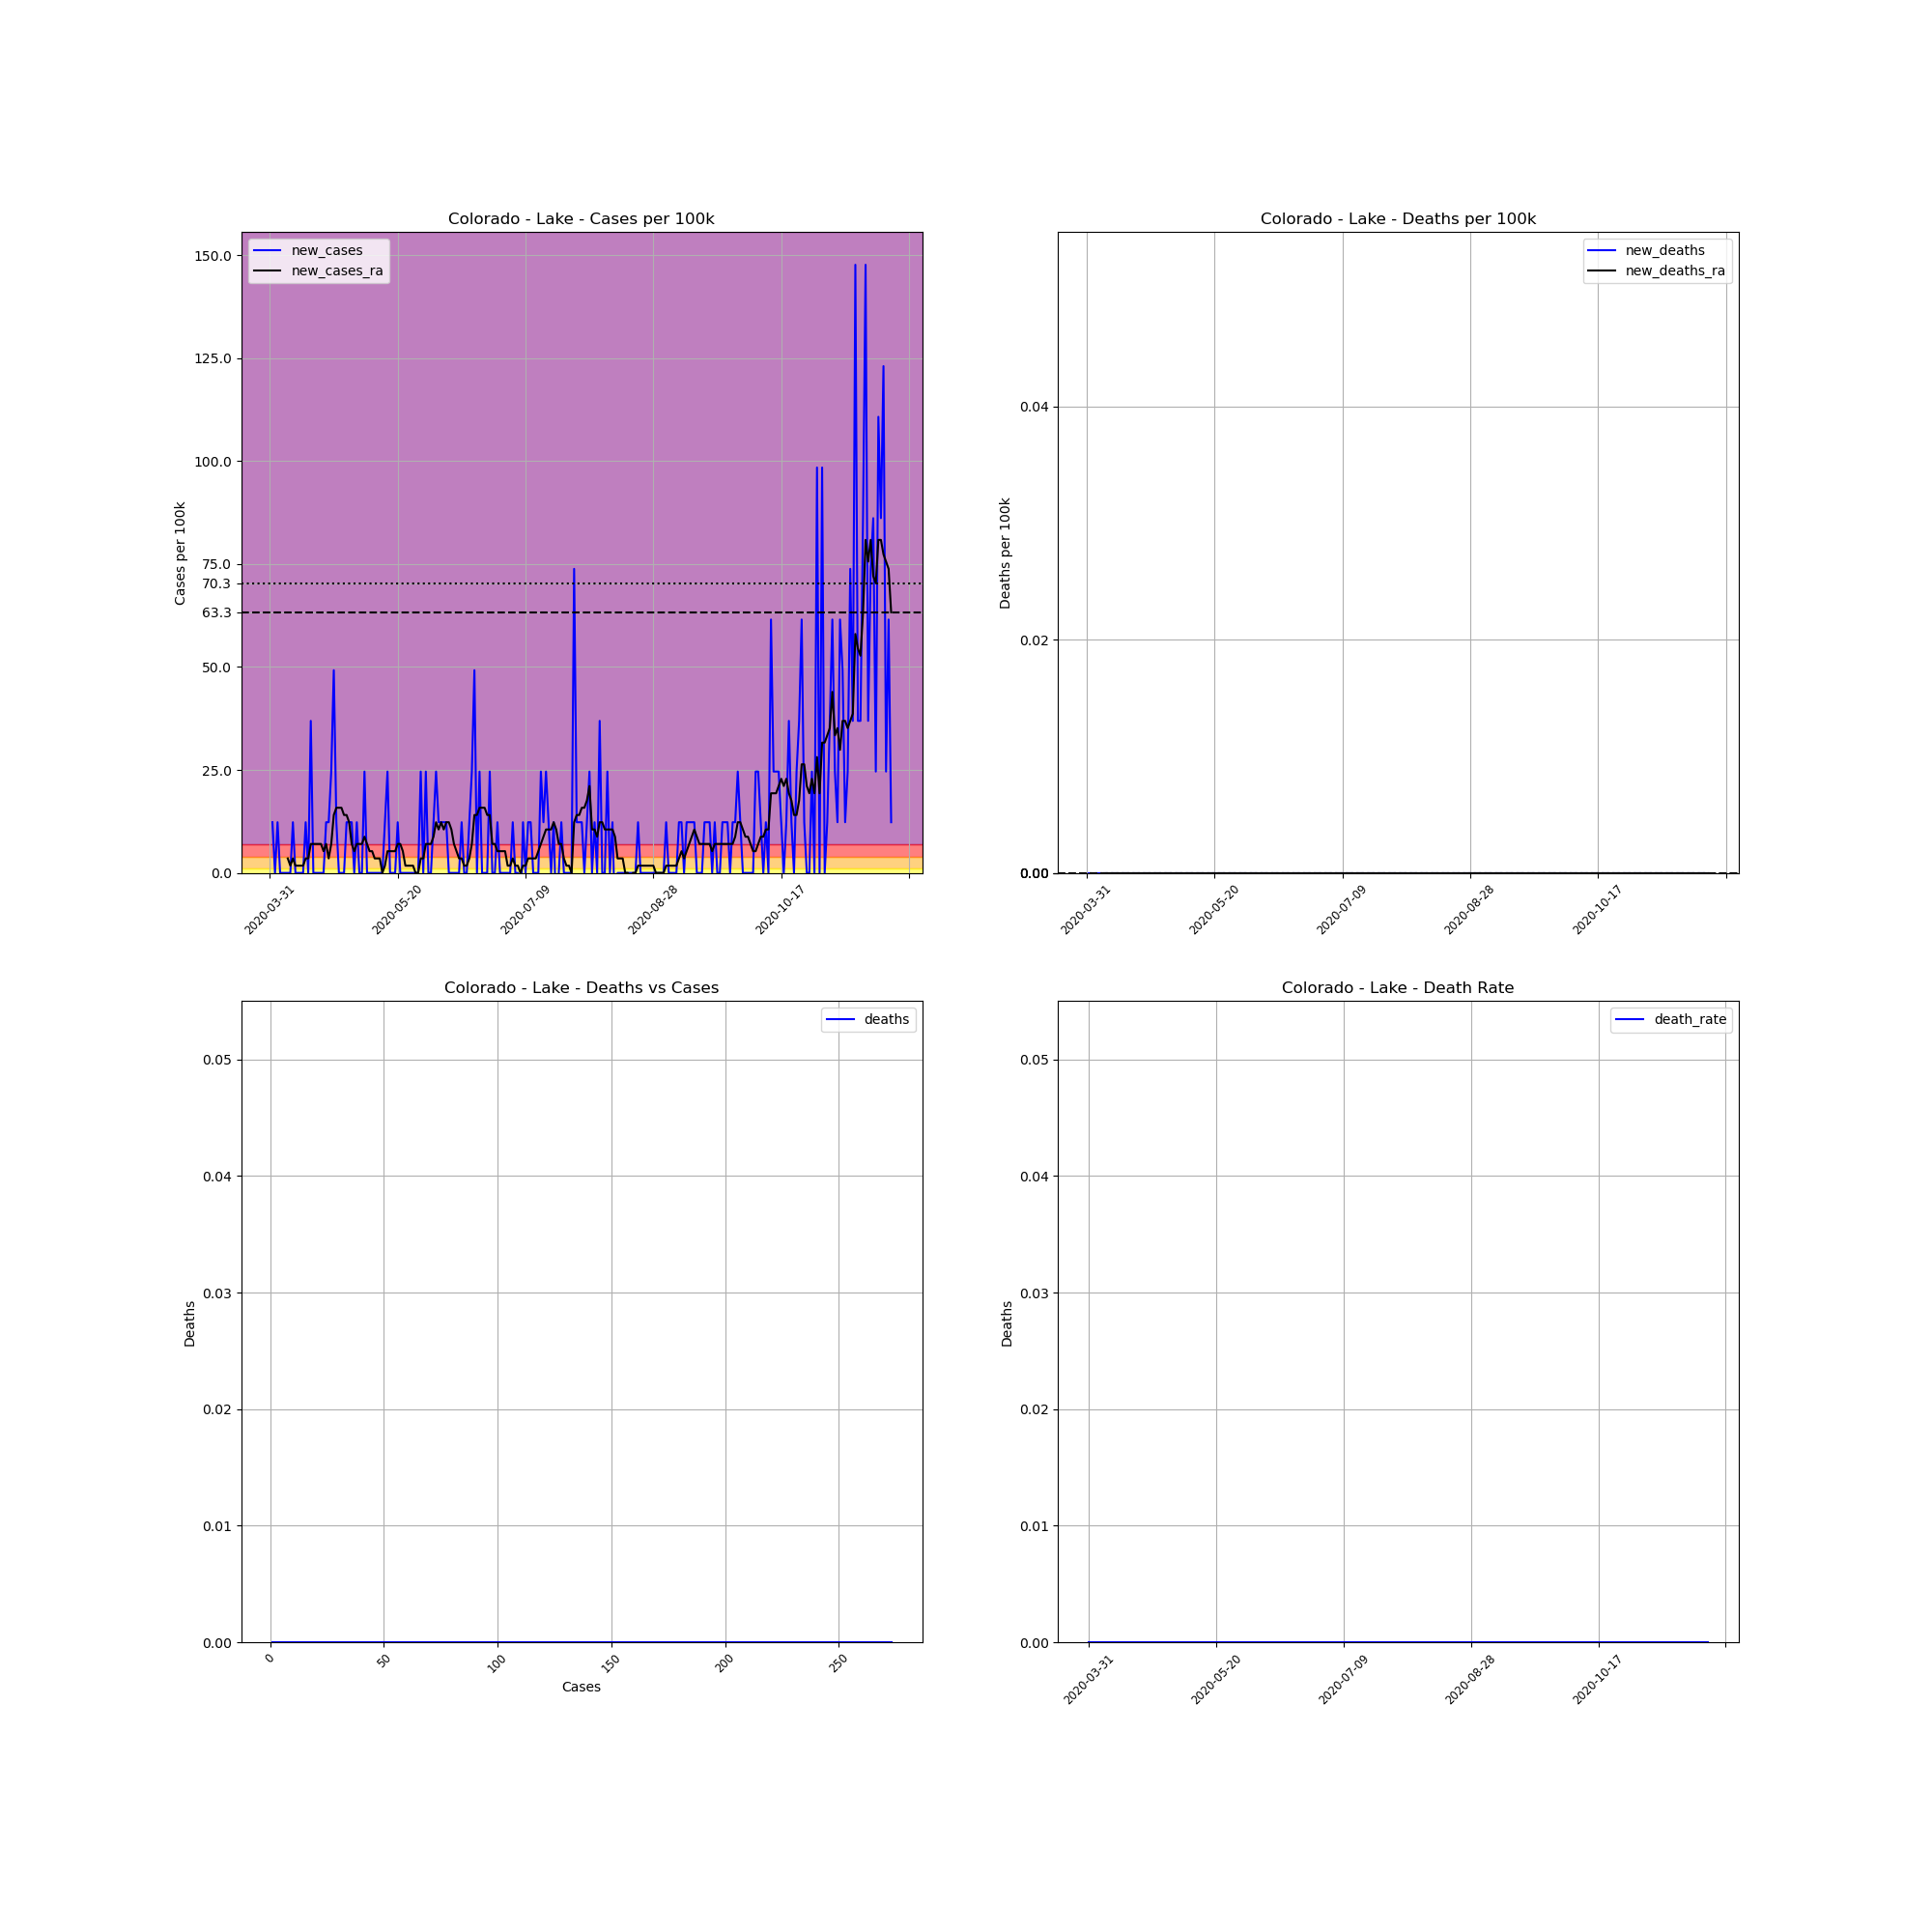

Values plotted in this chart, from the file beside it:
, date, county, state, fips, cases, deaths, COUNTY, STNAME, CTYNAME, POPESTIMATE2019, cases_per_100k, deaths_per_100k, death_rate, new_cases, new_deaths, new_cases_ra, new_deaths_ra
520598, 2020-03-31, Lake, Colorado, 8065, 1, 0.0, 65, Colorado, Lake, 8127, 12.3, 0.0, 0.0, , , , 
520599, 2020-04-01, Lake, Colorado, 8065, 2, 0.0, 65, Colorado, Lake, 8127, 24.61, 0.0, 0.0, 12.3, 0.0, , 
520600, 2020-04-02, Lake, Colorado, 8065, 2, 0.0, 65, Colorado, Lake, 8127, 24.61, 0.0, 0.0, 0.0, 0.0, , 
520601, 2020-04-03, Lake, Colorado, 8065, 3, 0.0, 65, Colorado, Lake, 8127, 36.91, 0.0, 0.0, 12.3, 0.0, , 
520602, 2020-04-04, Lake, Colorado, 8065, 3, 0.0, 65, Colorado, Lake, 8127, 36.91, 0.0, 0.0, 0.0, 0.0, , 
520603, 2020-04-05, Lake, Colorado, 8065, 3, 0.0, 65, Colorado, Lake, 8127, 36.91, 0.0, 0.0, 0.0, 0.0, , 
520604, 2020-04-06, Lake, Colorado, 8065, 3, 0.0, 65, Colorado, Lake, 8127, 36.91, 0.0, 0.0, 0.0, 0.0, , 
520605, 2020-04-07, Lake, Colorado, 8065, 3, 0.0, 65, Colorado, Lake, 8127, 36.91, 0.0, 0.0, 0.0, 0.0, 3.516, 0.0
520606, 2020-04-08, Lake, Colorado, 8065, 3, 0.0, 65, Colorado, Lake, 8127, 36.91, 0.0, 0.0, 0.0, 0.0, 1.758, 0.0
520607, 2020-04-09, Lake, Colorado, 8065, 4, 0.0, 65, Colorado, Lake, 8127, 49.22, 0.0, 0.0, 12.3, 0.0, 3.516, 0.0
520608, 2020-04-10, Lake, Colorado, 8065, 4, 0.0, 65, Colorado, Lake, 8127, 49.22, 0.0, 0.0, 0.0, 0.0, 1.758, 0.0
520609, 2020-04-11, Lake, Colorado, 8065, 4, 0.0, 65, Colorado, Lake, 8127, 49.22, 0.0, 0.0, 0.0, 0.0, 1.758, 0.0
520610, 2020-04-12, Lake, Colorado, 8065, 4, 0.0, 65, Colorado, Lake, 8127, 49.22, 0.0, 0.0, 0.0, 0.0, 1.758, 0.0
520611, 2020-04-13, Lake, Colorado, 8065, 4, 0.0, 65, Colorado, Lake, 8127, 49.22, 0.0, 0.0, 0.0, 0.0, 1.758, 0.0
520612, 2020-04-14, Lake, Colorado, 8065, 5, 0.0, 65, Colorado, Lake, 8127, 61.52, 0.0, 0.0, 12.3, 0.0, 3.516, 0.0
520613, 2020-04-15, Lake, Colorado, 8065, 5, 0.0, 65, Colorado, Lake, 8127, 61.52, 0.0, 0.0, 0.0, 0.0, 3.516, 0.0
520614, 2020-04-16, Lake, Colorado, 8065, 8, 0.0, 65, Colorado, Lake, 8127, 98.44, 0.0, 0.0, 36.91, 0.0, 7.031, 0.0
520615, 2020-04-17, Lake, Colorado, 8065, 8, 0.0, 65, Colorado, Lake, 8127, 98.44, 0.0, 0.0, 0.0, 0.0, 7.031, 0.0
520616, 2020-04-18, Lake, Colorado, 8065, 8, 0.0, 65, Colorado, Lake, 8127, 98.44, 0.0, 0.0, 0.0, 0.0, 7.031, 0.0
520617, 2020-04-19, Lake, Colorado, 8065, 8, 0.0, 65, Colorado, Lake, 8127, 98.44, 0.0, 0.0, 0.0, 0.0, 7.031, 0.0
520618, 2020-04-20, Lake, Colorado, 8065, 8, 0.0, 65, Colorado, Lake, 8127, 98.44, 0.0, 0.0, 0.0, 0.0, 7.031, 0.0
520619, 2020-04-21, Lake, Colorado, 8065, 8, 0.0, 65, Colorado, Lake, 8127, 98.44, 0.0, 0.0, 0.0, 0.0, 5.273, 0.0
520620, 2020-04-22, Lake, Colorado, 8065, 9, 0.0, 65, Colorado, Lake, 8127, 110.7, 0.0, 0.0, 12.3, 0.0, 7.031, 0.0
520621, 2020-04-23, Lake, Colorado, 8065, 10, 0.0, 65, Colorado, Lake, 8127, 123, 0.0, 0.0, 12.3, 0.0, 3.516, 0.0
520622, 2020-04-24, Lake, Colorado, 8065, 12, 0.0, 65, Colorado, Lake, 8127, 147.7, 0.0, 0.0, 24.61, 0.0, 7.031, 0.0
520623, 2020-04-25, Lake, Colorado, 8065, 16, 0.0, 65, Colorado, Lake, 8127, 196.9, 0.0, 0.0, 49.22, 0.0, 14.06, 0.0
520624, 2020-04-26, Lake, Colorado, 8065, 17, 0.0, 65, Colorado, Lake, 8127, 209.2, 0.0, 0.0, 12.3, 0.0, 15.82, 0.0
520625, 2020-04-27, Lake, Colorado, 8065, 17, 0.0, 65, Colorado, Lake, 8127, 209.2, 0.0, 0.0, 0.0, 0.0, 15.82, 0.0
520626, 2020-04-28, Lake, Colorado, 8065, 17, 0.0, 65, Colorado, Lake, 8127, 209.2, 0.0, 0.0, 0.0, 0.0, 15.82, 0.0
520627, 2020-04-29, Lake, Colorado, 8065, 17, 0.0, 65, Colorado, Lake, 8127, 209.2, 0.0, 0.0, 0.0, 0.0, 14.06, 0.0
520628, 2020-04-30, Lake, Colorado, 8065, 18, 0.0, 65, Colorado, Lake, 8127, 221.5, 0.0, 0.0, 12.3, 0.0, 14.06, 0.0
520629, 2020-05-01, Lake, Colorado, 8065, 19, 0.0, 65, Colorado, Lake, 8127, 233.8, 0.0, 0.0, 12.3, 0.0, 12.3, 0.0
520630, 2020-05-02, Lake, Colorado, 8065, 20, 0.0, 65, Colorado, Lake, 8127, 246.1, 0.0, 0.0, 12.3, 0.0, 7.031, 0.0
520631, 2020-05-03, Lake, Colorado, 8065, 20, 0.0, 65, Colorado, Lake, 8127, 246.1, 0.0, 0.0, 0.0, 0.0, 5.273, 0.0
520632, 2020-05-04, Lake, Colorado, 8065, 21, 0.0, 65, Colorado, Lake, 8127, 258.4, 0.0, 0.0, 12.3, 0.0, 7.031, 0.0
520633, 2020-05-05, Lake, Colorado, 8065, 21, 0.0, 65, Colorado, Lake, 8127, 258.4, 0.0, 0.0, 0.0, 0.0, 7.031, 0.0
520634, 2020-05-06, Lake, Colorado, 8065, 21, 0.0, 65, Colorado, Lake, 8127, 258.4, 0.0, 0.0, 0.0, 0.0, 7.031, 0.0
520635, 2020-05-07, Lake, Colorado, 8065, 23, 0.0, 65, Colorado, Lake, 8127, 283, 0.0, 0.0, 24.61, 0.0, 8.789, 0.0
520636, 2020-05-08, Lake, Colorado, 8065, 23, 0.0, 65, Colorado, Lake, 8127, 283, 0.0, 0.0, 0.0, 0.0, 7.031, 0.0
520637, 2020-05-09, Lake, Colorado, 8065, 23, 0.0, 65, Colorado, Lake, 8127, 283, 0.0, 0.0, 0.0, 0.0, 5.273, 0.0
520638, 2020-05-10, Lake, Colorado, 8065, 23, 0.0, 65, Colorado, Lake, 8127, 283, 0.0, 0.0, 0.0, 0.0, 5.273, 0.0
520639, 2020-05-11, Lake, Colorado, 8065, 23, 0.0, 65, Colorado, Lake, 8127, 283, 0.0, 0.0, 0.0, 0.0, 3.516, 0.0
520640, 2020-05-12, Lake, Colorado, 8065, 23, 0.0, 65, Colorado, Lake, 8127, 283, 0.0, 0.0, 0.0, 0.0, 3.516, 0.0
520641, 2020-05-13, Lake, Colorado, 8065, 23, 0.0, 65, Colorado, Lake, 8127, 283, 0.0, 0.0, 0.0, 0.0, 3.516, 0.0
520642, 2020-05-14, Lake, Colorado, 8065, 23, 0.0, 65, Colorado, Lake, 8127, 283, 0.0, 0.0, 0.0, 0.0, 0.0, 0.0
520643, 2020-05-15, Lake, Colorado, 8065, 24, 0.0, 65, Colorado, Lake, 8127, 295.3, 0.0, 0.0, 12.3, 0.0, 1.758, 0.0
520644, 2020-05-16, Lake, Colorado, 8065, 26, 0.0, 65, Colorado, Lake, 8127, 319.9, 0.0, 0.0, 24.61, 0.0, 5.273, 0.0
520645, 2020-05-17, Lake, Colorado, 8065, 26, 0.0, 65, Colorado, Lake, 8127, 319.9, 0.0, 0.0, 0.0, 0.0, 5.273, 0.0
520646, 2020-05-18, Lake, Colorado, 8065, 26, 0.0, 65, Colorado, Lake, 8127, 319.9, 0.0, 0.0, 0.0, 0.0, 5.273, 0.0
520647, 2020-05-19, Lake, Colorado, 8065, 26, 0.0, 65, Colorado, Lake, 8127, 319.9, 0.0, 0.0, 0.0, 0.0, 5.273, 0.0
520648, 2020-05-20, Lake, Colorado, 8065, 27, 0.0, 65, Colorado, Lake, 8127, 332.2, 0.0, 0.0, 12.3, 0.0, 7.031, 0.0
520649, 2020-05-21, Lake, Colorado, 8065, 27, 0.0, 65, Colorado, Lake, 8127, 332.2, 0.0, 0.0, 0.0, 0.0, 7.031, 0.0
520650, 2020-05-22, Lake, Colorado, 8065, 27, 0.0, 65, Colorado, Lake, 8127, 332.2, 0.0, 0.0, 0.0, 0.0, 5.273, 0.0
520651, 2020-05-23, Lake, Colorado, 8065, 27, 0.0, 65, Colorado, Lake, 8127, 332.2, 0.0, 0.0, 0.0, 0.0, 1.758, 0.0
520652, 2020-05-24, Lake, Colorado, 8065, 27, 0.0, 65, Colorado, Lake, 8127, 332.2, 0.0, 0.0, 0.0, 0.0, 1.758, 0.0
520653, 2020-05-25, Lake, Colorado, 8065, 27, 0.0, 65, Colorado, Lake, 8127, 332.2, 0.0, 0.0, 0.0, 0.0, 1.758, 0.0
520654, 2020-05-26, Lake, Colorado, 8065, 27, 0.0, 65, Colorado, Lake, 8127, 332.2, 0.0, 0.0, 0.0, 0.0, 1.758, 0.0
520655, 2020-05-27, Lake, Colorado, 8065, 27, 0.0, 65, Colorado, Lake, 8127, 332.2, 0.0, 0.0, 0.0, 0.0, 0.0, 0.0
520656, 2020-05-28, Lake, Colorado, 8065, 27, 0.0, 65, Colorado, Lake, 8127, 332.2, 0.0, 0.0, 0.0, 0.0, 0.0, 0.0
520657, 2020-05-29, Lake, Colorado, 8065, 29, 0.0, 65, Colorado, Lake, 8127, 356.8, 0.0, 0.0, 24.61, 0.0, 3.516, 0.0
... 184 more rows
